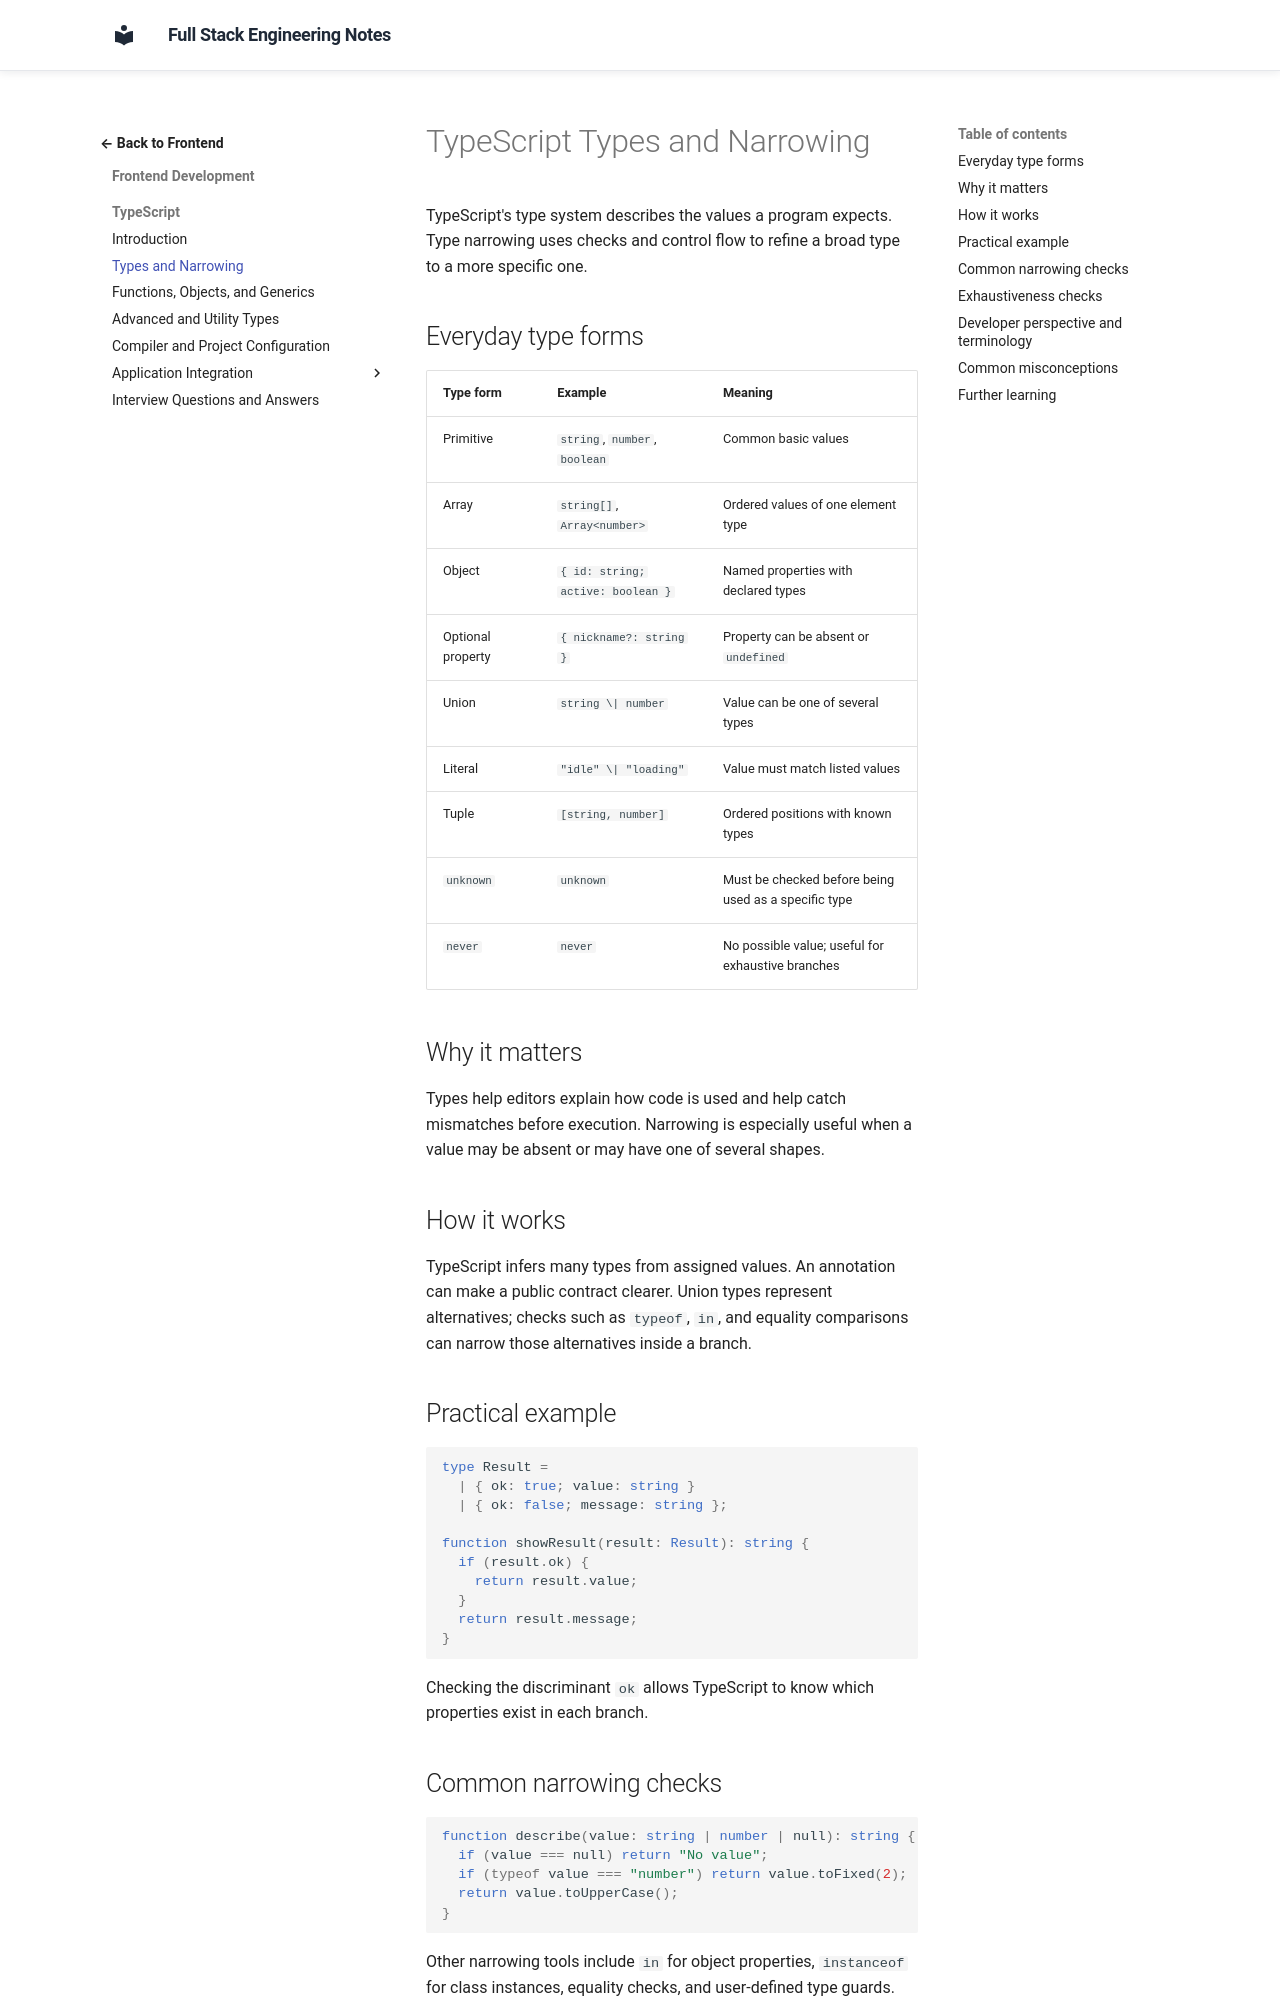

repository: murthy-satti/fullstack-notes · page: 02-frontend-development/typescript/types-and-narrowing/index.html · generator: mkdocs

# TypeScript Types and Narrowing

TypeScript's type system describes the values a program expects. Type
narrowing uses checks and control flow to refine a broad type to a more
specific one.

## Everyday type forms

| Type form | Example | Meaning |
|---|---|---|
| Primitive | `string`, `number`, `boolean` | Common basic values |
| Array | `string[]`, `Array<number>` | Ordered values of one element type |
| Object | `{ id: string; active: boolean }` | Named properties with declared types |
| Optional property | `{ nickname?: string }` | Property can be absent or `undefined` |
| Union | `string \| number` | Value can be one of several types |
| Literal | `"idle" \| "loading"` | Value must match listed values |
| Tuple | `[string, number]` | Ordered positions with known types |
| `unknown` | `unknown` | Must be checked before being used as a specific type |
| `never` | `never` | No possible value; useful for exhaustive branches |

## Why it matters

Types help editors explain how code is used and help catch mismatches before
execution. Narrowing is especially useful when a value may be absent or may
have one of several shapes.

## How it works

TypeScript infers many types from assigned values. An annotation can make a
public contract clearer. Union types represent alternatives; checks such as
`typeof`, `in`, and equality comparisons can narrow those alternatives inside
a branch.

## Practical example

```ts
type Result =
  | { ok: true; value: string }
  | { ok: false; message: string };

function showResult(result: Result): string {
  if (result.ok) {
    return result.value;
  }
  return result.message;
}
```

Checking the discriminant `ok` allows TypeScript to know which properties
exist in each branch.
